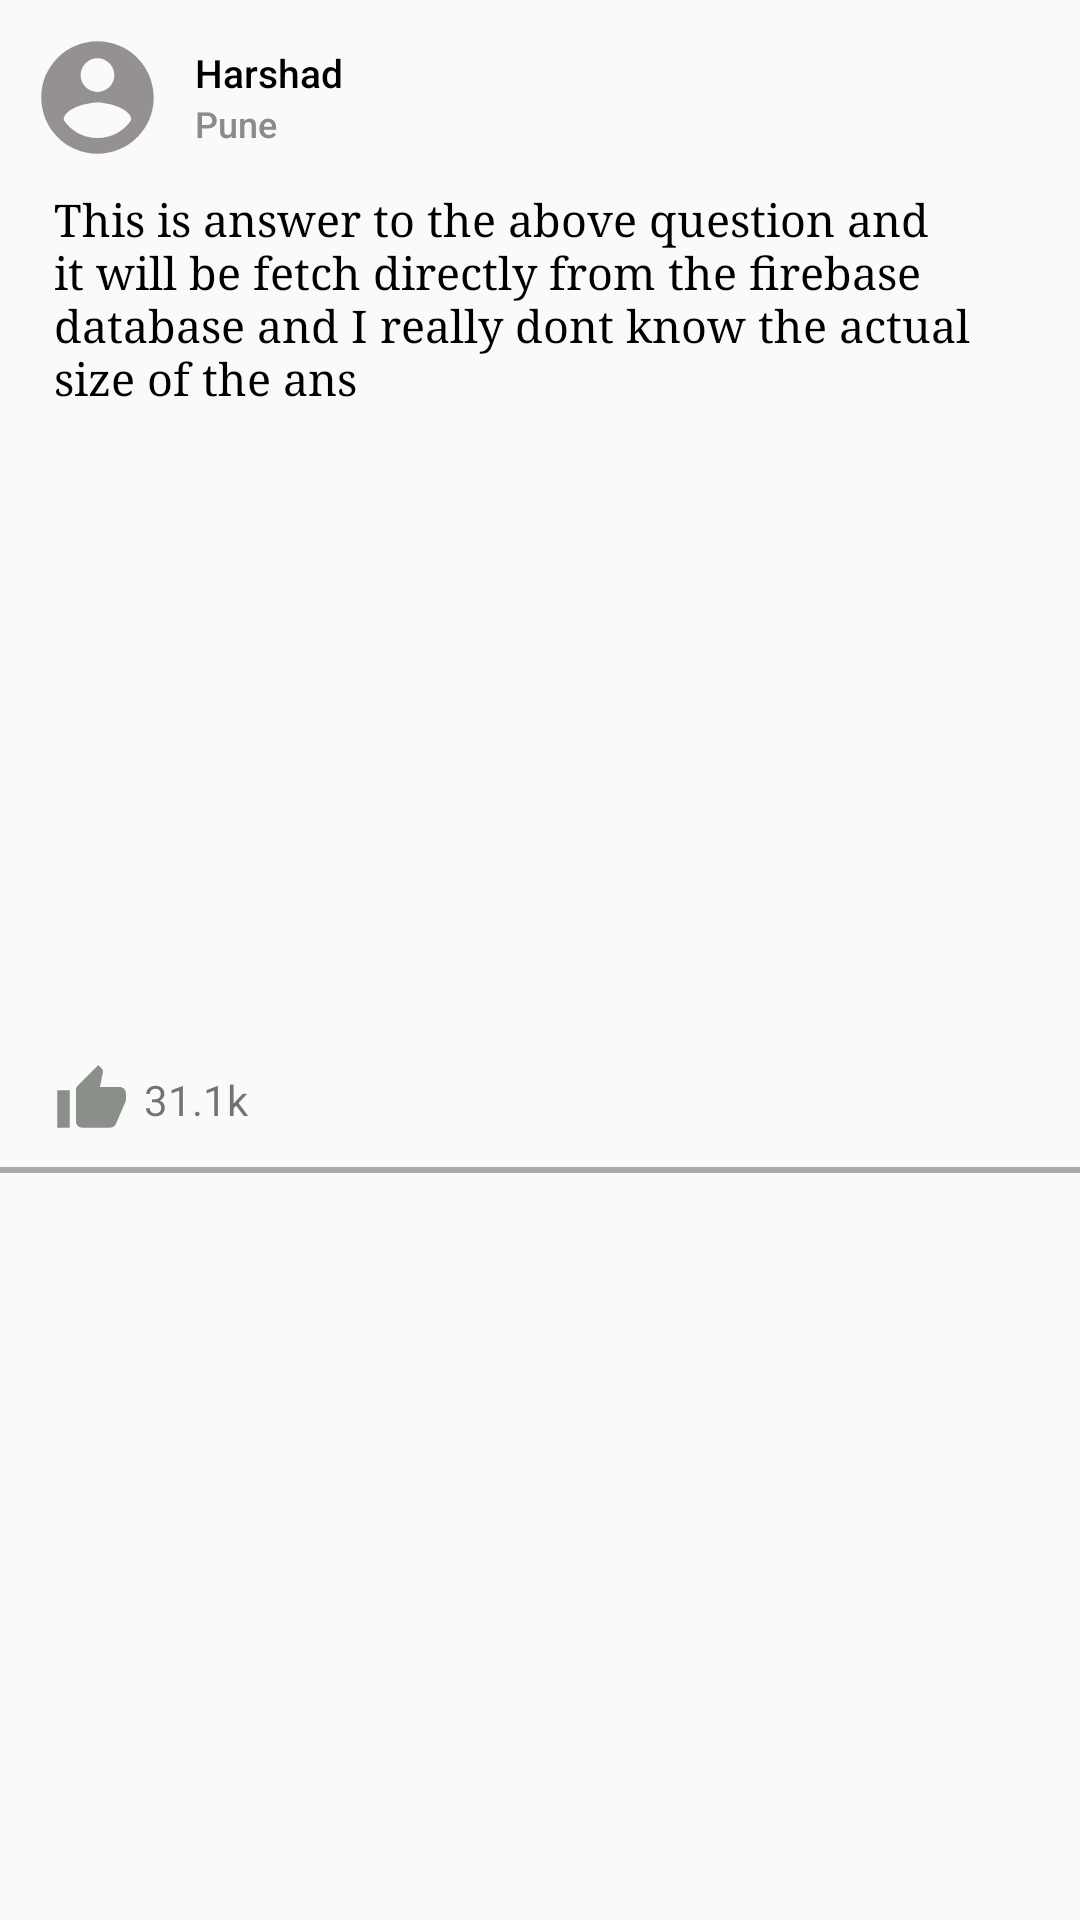

Reconstruct the res/layout file that produces this screen, plus the resources it refers to.
<!-- AndroidManifest.xml: application theme AppTheme -->
<!-- res/layout/searched_answer_feed.xml -->
<?xml version="1.0" encoding="utf-8"?>
<LinearLayout xmlns:android="http://schemas.android.com/apk/res/android"
    android:layout_width="match_parent"
    android:layout_height="wrap_content"
    xmlns:app="http://schemas.android.com/apk/res-auto"
    android:orientation="vertical">


    <LinearLayout
        android:layout_width="match_parent"
        android:layout_height="wrap_content"
        android:orientation="vertical"
        android:layout_margin="10dp">

        <RelativeLayout
            android:id="@+id/relative_1"
            android:layout_width="match_parent"
            android:layout_height="wrap_content">

            <ImageView
                android:id="@+id/profile"
                android:layout_width="45dp"
                android:layout_height="45dp"
                android:adjustViewBounds="true"
                android:contentDescription="@string/todo"
                android:scaleType="fitCenter"
                android:src="@drawable/forun_user"

                />

            <LinearLayout
                android:id="@+id/name_info"
                android:layout_width="wrap_content"
                android:layout_height="wrap_content"
                android:layout_centerVertical="true"
                android:layout_marginLeft="10dp"
                android:layout_toRightOf="@+id/profile"
                android:orientation="vertical"
                android:layout_toEndOf="@+id/profile"
                android:layout_marginStart="10dp">


                <TextView
                    android:id="@+id/name"
                    android:layout_width="wrap_content"
                    android:layout_height="wrap_content"
                    android:fontFamily="sans-serif-medium"
                    android:text="@string/harshad"
                    android:textColor="@color/black"
                    android:textSize="13sp" />

                <TextView
                    android:id="@+id/other_info"
                    android:layout_width="wrap_content"
                    android:layout_height="wrap_content"
                    android:fontFamily="sans-serif-medium"
                    android:text="@string/pune"
                    android:textColor="@color/grey"
                    android:textSize="12sp" />
            </LinearLayout>

        </RelativeLayout>

        <LinearLayout
            android:id="@+id/que_and_ans"
            android:layout_width="match_parent"
            android:layout_height="wrap_content"
            android:layout_below="@id/relative_1"
            android:layout_margin="8dp"
            android:orientation="vertical">


            <TextView
                android:id="@+id/answer"
                android:layout_width="match_parent"
                android:layout_height="wrap_content"
                android:text="@string/this_is_answer_to_the_above_question_and_it_will_be_fetch_directly_from_the_firebase_database_and_i_really_dont_know_the_actual_size_of_the_ans"
                android:textColor="@color/black"
                android:fontFamily="serif"
                android:textSize="15sp" />

            <ImageView
                android:id="@+id/required_img"
                android:layout_width="match_parent"
                android:layout_height="198dp"
                android:layout_marginTop="8dp"
                android:adjustViewBounds="true"
                android:contentDescription="@string/todo"
                android:scaleType="fitCenter"
                android:visibility="visible"/>

        </LinearLayout>


        <LinearLayout
            android:layout_width="wrap_content"
            android:layout_height="wrap_content"
            android:layout_below="@+id/que_and_ans"
            android:layout_marginTop="4dp">

            <Button
                android:id="@+id/upVote_btn"

                android:layout_width="25dp"
                android:layout_height="25dp"
                android:background="@drawable/ic_upvote"
                android:checked="false"
                android:layout_marginLeft="8dp">
            </Button>

            <TextView
                android:id="@+id/votes"
                android:layout_width="wrap_content"
                android:layout_height="wrap_content"
                android:layout_marginLeft="5dp"
                android:text="@string/_31_1k"

                ></TextView>
        </LinearLayout>


    </LinearLayout>

    <View
        android:layout_width="match_parent"
        android:layout_height="2dp"
        android:background="@android:color/darker_gray" />


</LinearLayout>
<!-- resources referenced by this layout -->
<resources>
  <color name="black">#000000</color>
  <color name="grey">#8b8b8b</color>
  <!-- drawable forun_user (drawable) -->
  <vector xmlns:android="http://schemas.android.com/apk/res/android"
      android:width="24dp"
      android:height="24dp"
      android:viewportWidth="24.0"
      android:viewportHeight="24.0">
      <path
          android:fillColor="#969191"
          android:pathData="M12,2C6.48,2 2,6.48 2,12s4.48,10 10,10 10,-4.48 10,-10S17.52,2 12,2zM12,5c1.66,0 3,1.34 3,3s-1.34,3 -3,3 -3,-1.34 -3,-3 1.34,-3 3,-3zM12,19.2c-2.5,0 -4.71,-1.28 -6,-3.22 0.03,-1.99 4,-3.08 6,-3.08 1.99,0 5.97,1.09 6,3.08 -1.29,1.94 -3.5,3.22 -6,3.22z"/>
  </vector>
  <!-- drawable ic_upvote (drawable-v24) -->
  <vector android:height="24dp" android:tint="#8A8F8A"
      android:viewportHeight="24.0" android:viewportWidth="24.0"
      android:width="24dp" xmlns:android="http://schemas.android.com/apk/res/android">
      <path android:fillColor="#FF000000" android:pathData="M1,21h4L5,9L1,9v12zM23,10c0,-1.1 -0.9,-2 -2,-2h-6.31l0.95,-4.57 0.03,-0.32c0,-0.41 -0.17,-0.79 -0.44,-1.06L14.17,1 7.59,7.59C7.22,7.95 7,8.45 7,9v10c0,1.1 0.9,2 2,2h9c0.83,0 1.54,-0.5 1.84,-1.22l3.02,-7.05c0.09,-0.23 0.14,-0.47 0.14,-0.73v-1.91l-0.01,-0.01L23,10z"/>
  </vector>
  <string name="_31_1k">31.1k</string>
  <string name="harshad">Harshad</string>
  <string name="pune">Pune</string>
  <string name="this_is_answer_to_the_above_question_and_it_will_be_fetch_directly_from_the_firebase_database_and_i_really_dont_know_the_actual_size_of_the_ans">This is answer to the above question and it will be fetch directly from the firebase database and I really dont know the actual size of the ans</string>
  <string name="todo">TODO</string>
  <style name="AppTheme" parent="Theme.AppCompat.Light.DarkActionBar">
          
          <item name="colorPrimary">#ffffff</item>
          <item name="colorPrimaryDark">#D5D6E0</item>
          <item name="colorAccent">@color/colorAccent</item>
      </style>
  <color name="colorAccent">#D81B60</color>
</resources>
